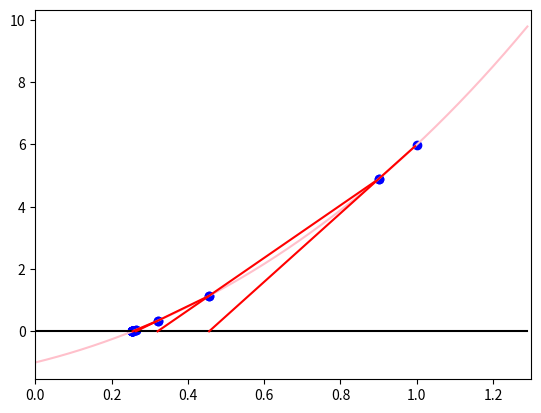

Reproduce this figure in Python. (Note: this script raises an exception after producing the figure.)
import numpy as np
import matplotlib.pyplot as plt


def f_(x):
    return (3*np.exp(x)-np.cos(x)*4)

x=np.arange(0,1.3,0.01)
y=f_(x)
plt.plot(x,y,'pink')
plt.xlim(0,1.3)
X=np.arange(0,1.3,0.01)
Y=np.zeros(X.size)
plt.plot(X,Y,"black")
x_start_1=1
x_start_2=0.9
for i in range(30):
    y_start_1=f_(x_start_1)
    y_start_2=f_(x_start_2)
    plt.scatter(x_start_1,y_start_1,c='b')
    plt.scatter(x_start_2,y_start_2,c='b')
    plt.pause(0.2)
    k_lin=(y_start_1-y_start_2)/(x_start_1-x_start_2)#割线斜率
    b_lin=y_start_1-x_start_1*k_lin
    x_lin=x_start_1-(y_start_1/k_lin)#割线与x轴的交点
    xp=np.arange(x_lin,x_start_1,0.01)
    yp=k_lin*xp+b_lin
    plt.plot(xp,yp,c='r')
    x_start_1=x_start_2
    y_start_1=y_start_2
    x_start_2=x_lin
    y_start_2=f_(x_start_2)
    plt.pause(0.2)









plt.show()
plt.close()